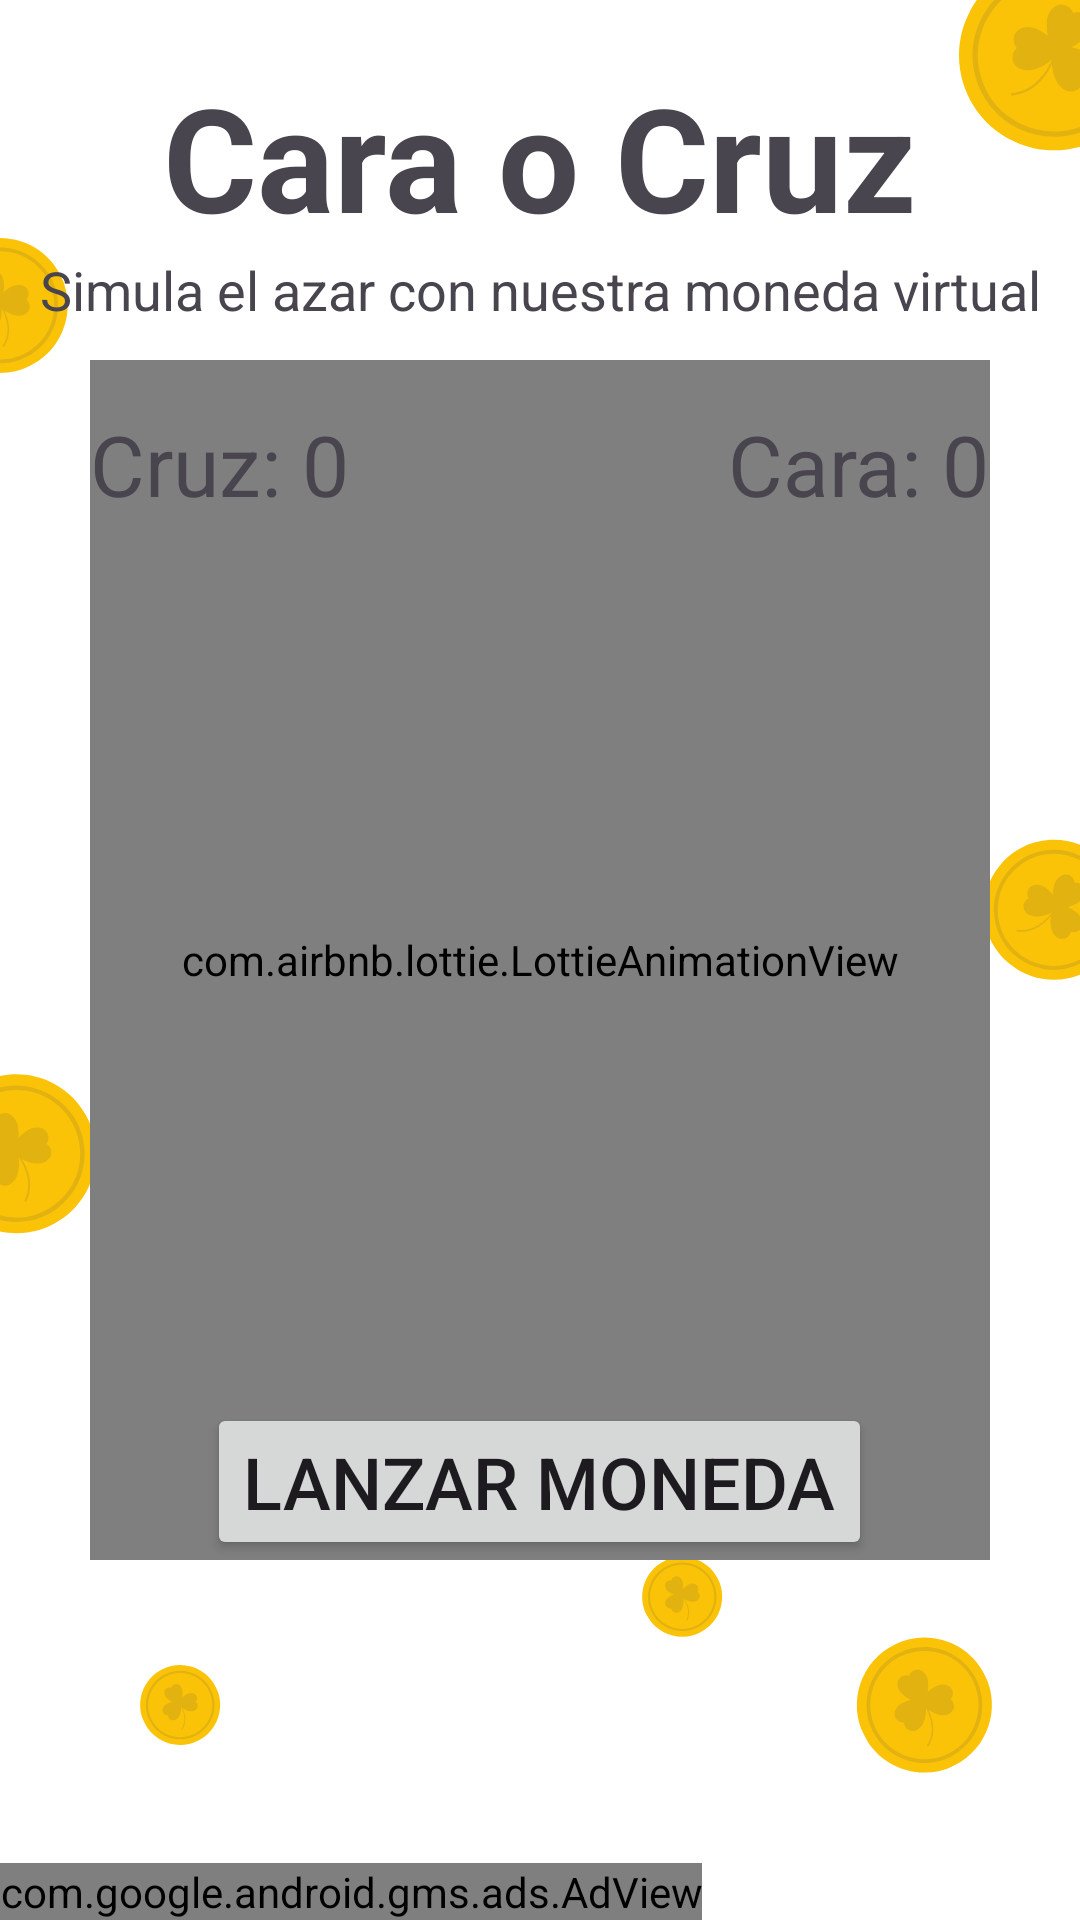

Android layout source for this screen:
<!-- AndroidManifest.xml: application theme Theme.Flip -->
<!-- res/layout/layout_1440x2560.xml -->
<?xml version="1.0" encoding="utf-8"?>
<RelativeLayout xmlns:android="http://schemas.android.com/apk/res/android"
    xmlns:app="http://schemas.android.com/apk/res-auto"
    xmlns:tools="http://schemas.android.com/tools"
    android:layout_width="match_parent"
    android:layout_height="match_parent"
    android:background="@drawable/coin_back"
    tools:context=".MainActivity">

    <LinearLayout
        android:layout_width="match_parent"
        android:layout_height="match_parent"
        android:layout_marginTop="20dp"
        android:gravity="center_horizontal"
        android:orientation="vertical">

        <TextView
            android:id="@+id/textView"
            android:layout_width="wrap_content"
            android:layout_height="wrap_content"
            android:text="@string/tituloflip"
            android:textSize="48sp"
            android:textStyle="bold" />

        <TextView
            android:id="@+id/textView2"
            android:layout_width="match_parent"
            android:layout_height="wrap_content"
            android:gravity="center"
            android:text="@string/subtituloflip"
            android:textSize="18sp" />
    </LinearLayout>

    <FrameLayout
        android:id="@+id/coinContainer"
        android:layout_width="300dp"
        android:layout_height="400dp"
        android:layout_centerInParent="true">

        
        <com.airbnb.lottie.LottieAnimationView
            android:id="@+id/coinAnimationView"
            android:layout_width="500dp"
            android:layout_height="500dp"
            android:layout_gravity="center"
            app:lottie_autoPlay="false"
            app:lottie_fileName="coin_flip.json" />

        
        <Button
            android:id="@+id/flipButton"
            android:layout_width="wrap_content"
            android:layout_height="wrap_content"
            android:layout_gravity="center_horizontal|bottom"
            android:text="@string/boton"
            android:textSize="24sp" />

        <TextView
            android:id="@+id/resultText"
            android:layout_width="wrap_content"
            android:layout_height="wrap_content"
            android:layout_below="@id/coinContainer"
            android:layout_gravity="center_horizontal|top"
            android:layout_marginTop="100dp"
            android:text=""
            android:textSize="48sp" />

        
        <TextView
            android:id="@+id/caraCountText"
            android:layout_width="wrap_content"
            android:layout_height="wrap_content"
            android:layout_below="@id/resultText"
            android:layout_gravity="right"
            android:layout_marginTop="16dp"
            android:text="@string/cara"
            android:textSize="28sp" />

        <TextView
            android:id="@+id/cruzCountText"
            android:layout_width="wrap_content"
            android:layout_height="wrap_content"
            android:layout_below="@id/caraCountText"
            android:layout_marginTop="16dp"
            android:gravity="right"
            android:text="@string/cruz"
            android:textSize="28sp" />
    </FrameLayout>

    <com.google.android.material.bottomnavigation.BottomNavigationView
        android:id="@+id/bottomNavigationView"
        android:layout_width="wrap_content"
        android:layout_height="wrap_content"
        android:layout_alignParentBottom="true"
        android:layout_gravity="bottom"
        android:background="@color/white"
        android:minHeight="50dp"
        app:layout_constraintBottom_toBottomOf="parent"
        app:layout_constraintEnd_toEndOf="parent"
        app:layout_constraintStart_toStartOf="parent">

        <com.google.android.gms.ads.AdView
            android:id="@+id/adView"
            android:layout_width="wrap_content"
            android:layout_height="wrap_content"
            android:layout_gravity="bottom"
            app:adSize="SMART_BANNER"
            app:adUnitId="@string/anunciobanner"
            app:layout_constraintBottom_toBottomOf="parent"
            tools:ignore="MissingConstraints" />
    </com.google.android.material.bottomnavigation.BottomNavigationView>

</RelativeLayout>
<!-- resources referenced by this layout -->
<resources>
  <!-- drawable coin_back: png bitmap (drawable, 64816 bytes) -->
  <string name="anunciobanner">ca-app-pub-4434685305331116/8898807157</string>
  <string name="boton">Lanzar Moneda</string>
  <string name="cara">Cara: 0</string>
  <string name="cruz">Cruz: 0</string>
  <string name="subtituloflip">Simula el azar con nuestra moneda virtual</string>
  <string name="tituloflip">Cara o Cruz</string>
  <style name="Theme.Flip" parent="Base.Theme.Flip" />
  <style name="Base.Theme.Flip" parent="Theme.Material3.DayNight.NoActionBar">
          
          
      </style>
  <!-- not gathered from this repository: default colours our renderer supplied (Android Studio template values) -->
  <color name="white">#FFFFFFFF</color>
</resources>
